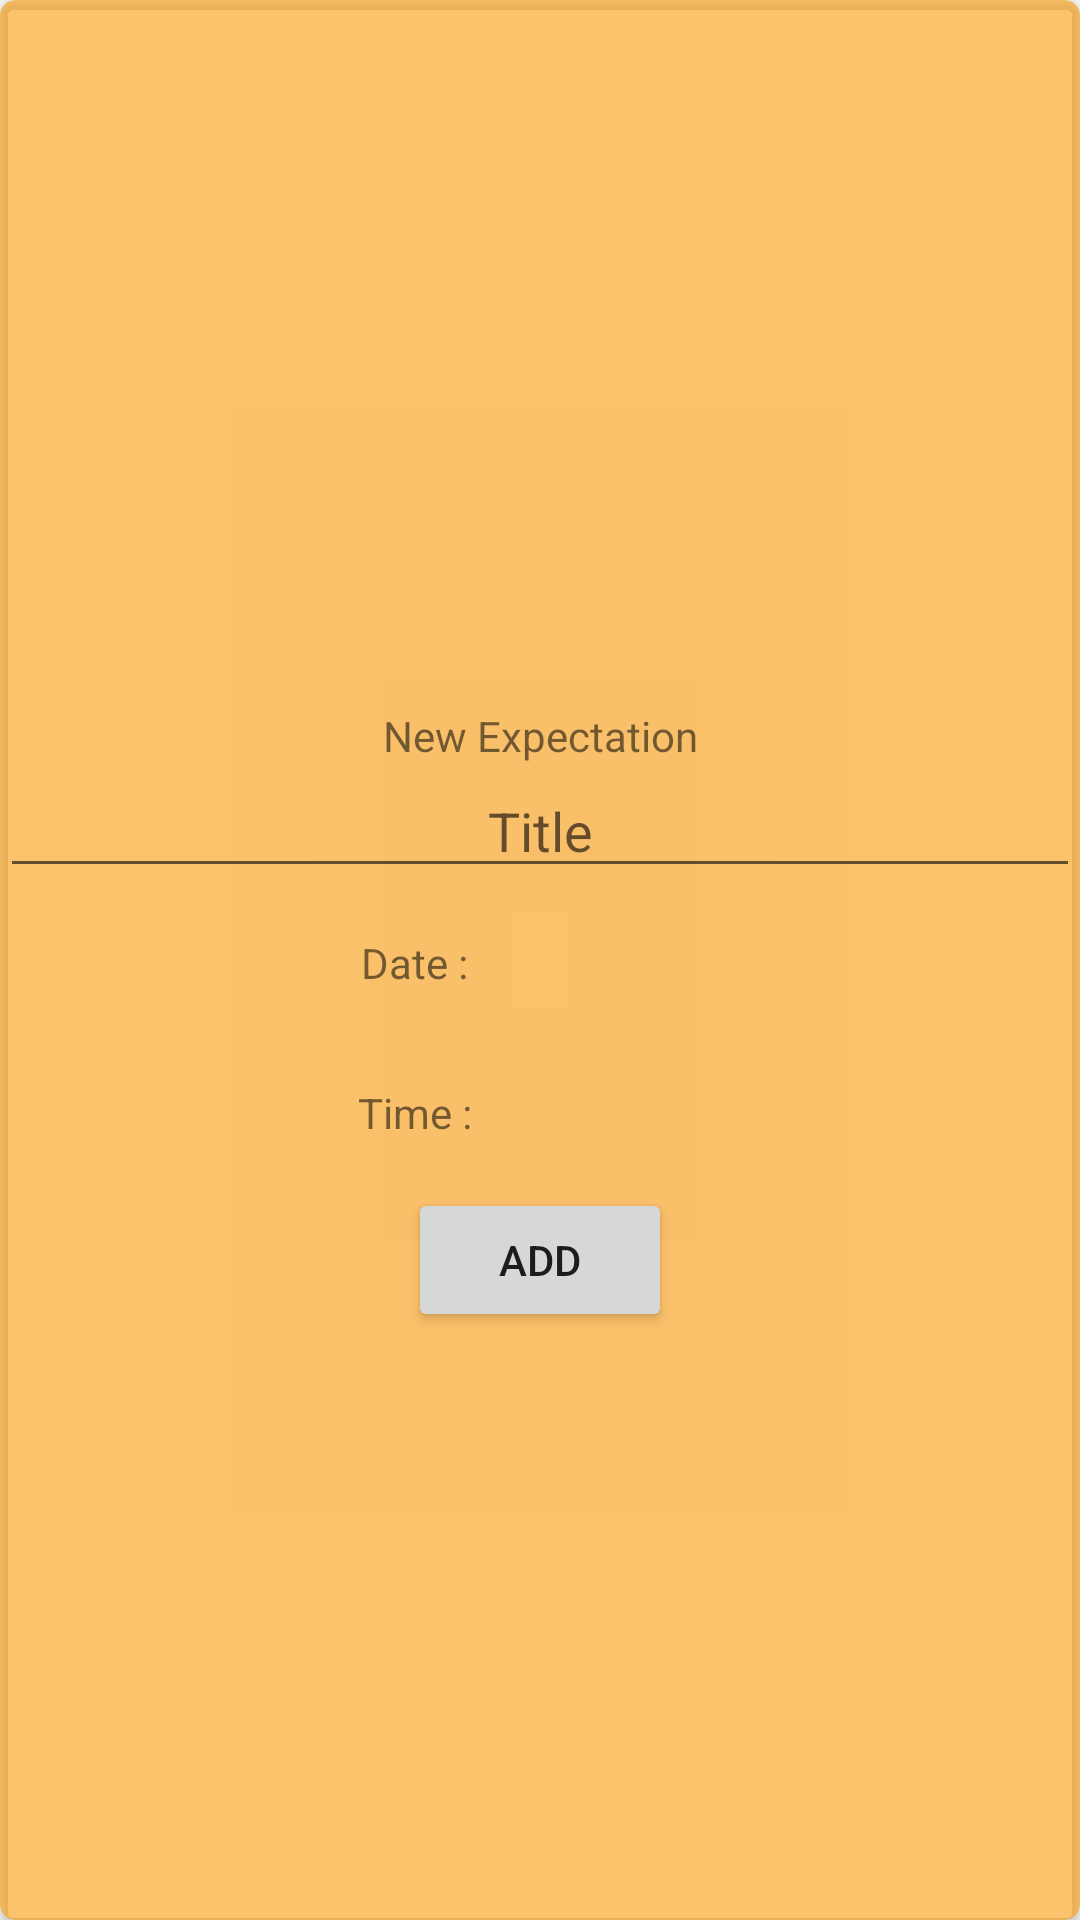

Here is an Android app screen rendered from its layout file. Give the layout XML and the strings, colors and styles it references.
<!-- AndroidManifest.xml: application theme AppTheme -->
<!-- res/layout/activity_add_expectations_popup.xml -->
<?xml version="1.0" encoding="utf-8"?>
<androidx.cardview.widget.CardView xmlns:android="http://schemas.android.com/apk/res/android"
    xmlns:app="http://schemas.android.com/apk/res-auto"
    xmlns:tools="http://schemas.android.com/tools"
    xmlns:card_view="http://schemas.android.com/apk/res-auto"
    android:id="@+id/card_view"
    android:layout_gravity="center"
    android:layout_width="match_parent"
    android:layout_height="match_parent"
    android:backgroundTint="#90FF9800"
    card_view:cardCornerRadius="5dp"
    tools:context=".AddExpectationsPopup">
    <LinearLayout
        android:layout_width="match_parent"
        android:layout_height="match_parent"
        android:layout_gravity="center"
        android:layout_marginTop="20dp"
        android:gravity="center"
        android:orientation="vertical">
        <TextView
            android:text="New Expectation"
            android:gravity="center"
            android:layout_width="match_parent"
            android:layout_height="wrap_content" />
        <EditText
            android:hint="Title"
            android:id="@+id/ExpectationTitleAdd"
            android:gravity="center"
            android:layout_width="match_parent"
            android:layout_height="wrap_content" />
        <LinearLayout
            android:layout_width="match_parent"
            android:layout_height="wrap_content"
            android:orientation="horizontal"
            android:layout_gravity="center"
            android:gravity="center">
            <TextView
                android:layout_width="wrap_content"
                android:layout_height="50dp"
                android:gravity="center"
                android:text="Date : "/>
            <TextView
                android:layout_width="80dp"
                android:layout_height="50dp"
                android:id="@+id/ExpectationDateAdd"
                android:gravity="center"
                android:background="@drawable/border_bottom"
                android:inputType="date"/>

        </LinearLayout>
        <LinearLayout
            android:layout_width="match_parent"
            android:layout_height="wrap_content"
            android:orientation="horizontal"
            android:layout_gravity="center"
            android:gravity="center">
            <TextView
                android:layout_width="wrap_content"
                android:layout_height="50dp"
                android:gravity="center"
                android:text="Time : "/>
            <TextView
                android:layout_width="80dp"
                android:layout_height="50dp"
                android:id="@+id/ExpectationTimeAdd"
                android:gravity="center"
                android:background="@drawable/border_bottom"
                android:inputType="number"/>

        </LinearLayout>

        <Button
            android:layout_width="wrap_content"
            android:layout_height="wrap_content"
            android:text="Add"
            android:id="@+id/AddExpectations"/>
    </LinearLayout>
</androidx.cardview.widget.CardView>
<!-- resources referenced by this layout -->
<resources>
  <style name="AppTheme" parent="Theme.AppCompat.Light.DarkActionBar">
          
          <item name="colorPrimary">@color/colorPrimary</item>
          <item name="colorPrimaryDark">@color/colorPrimaryDark</item>
          <item name="colorAccent">@color/colorAccent</item>
      </style>
  <!-- not gathered from this repository: default colours our renderer supplied (Android Studio template values) -->
  <color name="colorPrimary">#FF6200EE</color>
  <color name="colorPrimaryDark">#FF3700B3</color>
  <color name="colorAccent">#FF03DAC5</color>
</resources>
